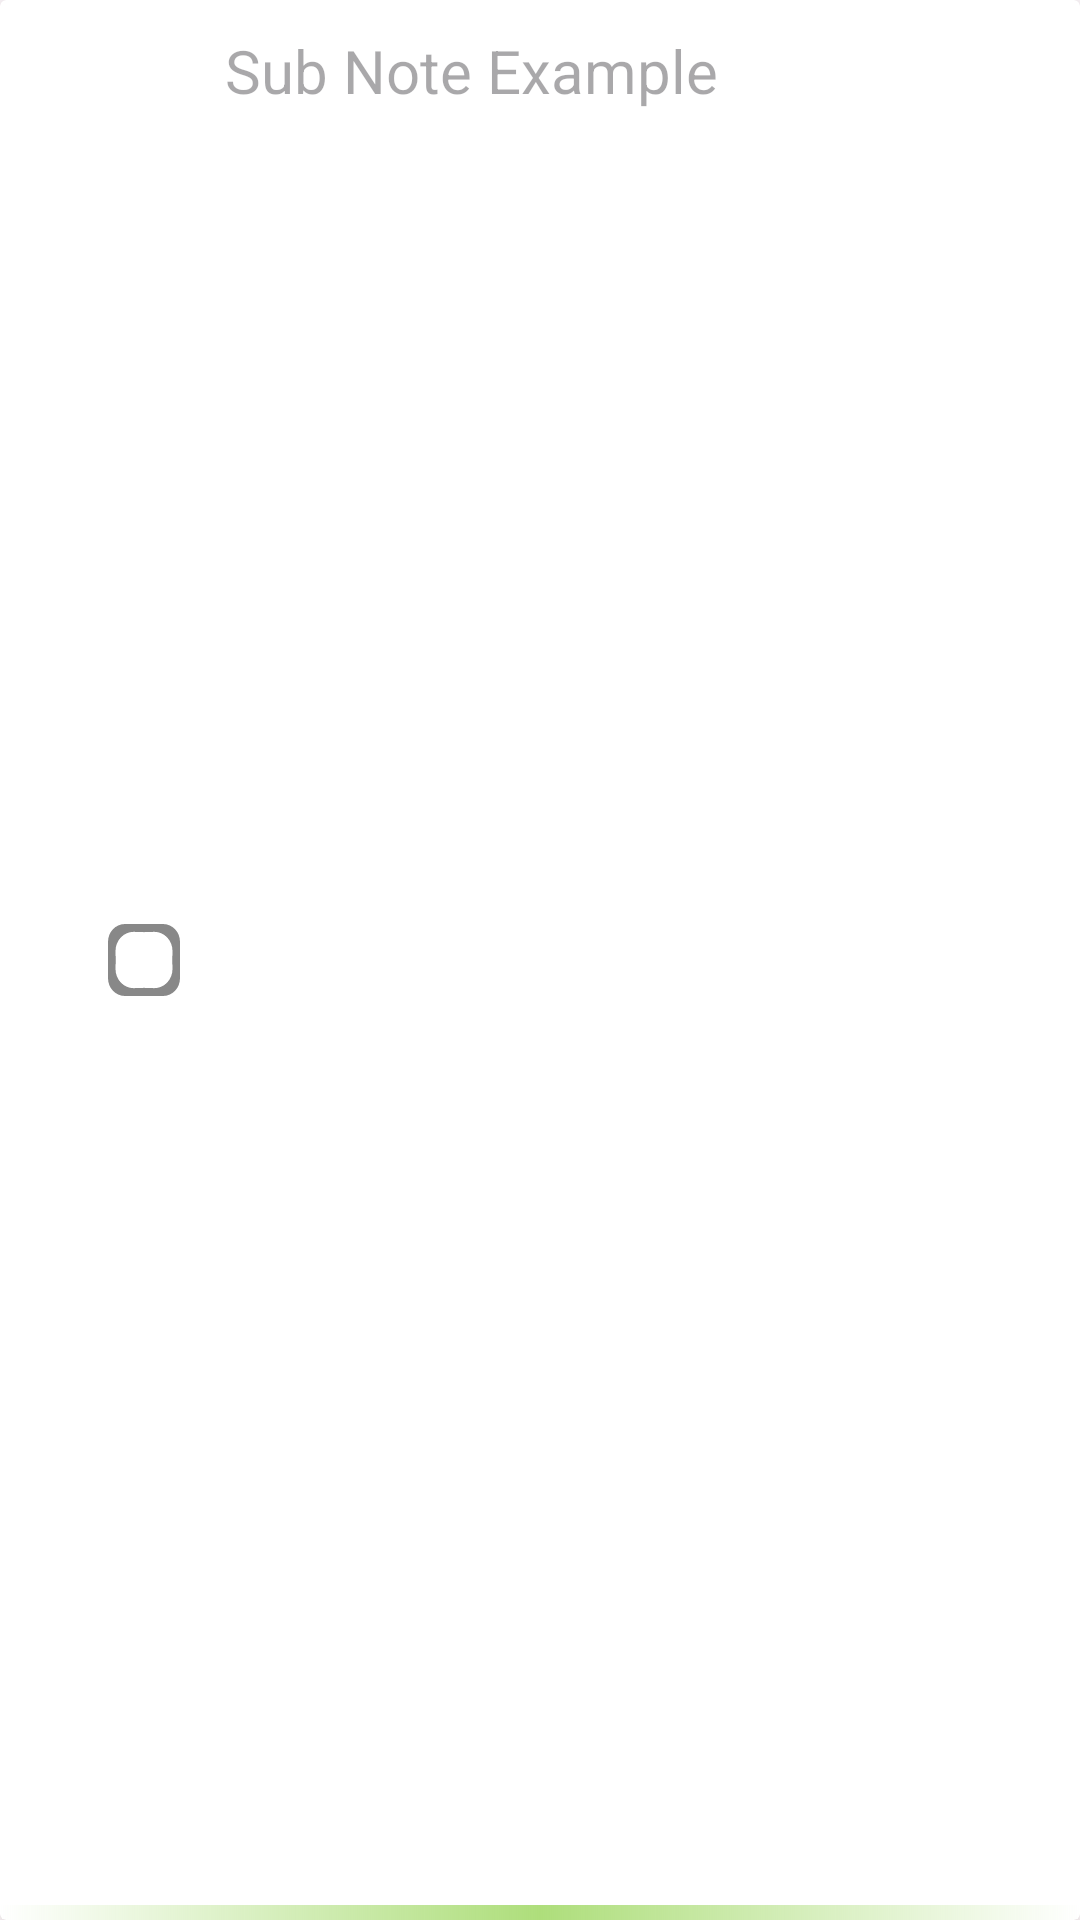

The Android layout XML behind this screen, and the referenced resources:
<!-- AndroidManifest.xml: application theme Theme.Kuai_Notes_Project -->
<!-- res/layout/recycler_tasks_sub_list.xml -->
<?xml version="1.0" encoding="utf-8"?>
<androidx.cardview.widget.CardView xmlns:android="http://schemas.android.com/apk/res/android"
    android:id="@+id/Layout_Item"
    android:layout_width="match_parent"
    android:layout_height="wrap_content"
    xmlns:app="http://schemas.android.com/apk/res-auto"
    android:outlineSpotShadowColor="@color/Light_medium_brown"
    android:outlineAmbientShadowColor="@color/transparent"
    android:layout_marginTop="0dp"
    android:layout_marginHorizontal="15dp"

    >
    <LinearLayout
        xmlns:app="http://schemas.android.com/apk/res-auto"
        app:cardCornerRadius="25dp"
        android:id="@+id/Layout_Global_Item"
        android:layout_width="match_parent"
        android:layout_height="wrap_content"
        android:paddingVertical="10dp"
        android:paddingHorizontal="15dp"
        android:requiresFadingEdge="horizontal"
        android:fadingEdge="horizontal"
        android:background="@drawable/rounded_layout_7dp"
        android:outlineSpotShadowColor="@color/light_brown_natural"
        android:outlineAmbientShadowColor="@color/transparent"
        android:fadingEdgeLength="20dp"
        android:orientation="vertical"
        >

        

        <TextView
            android:id="@+id/Text_Task_Sub_Title"
            android:layout_width="wrap_content"
            android:layout_height="wrap_content"
            android:layout_marginLeft="60dp"
            android:text=""
            android:hint="Sub Note Example"
            android:textSize="20sp"
            android:textColor="@color/item_visualizer_title_text_color"
            android:textStyle="normal" />

    </LinearLayout>


    <LinearLayout
        android:id="@+id/Layout_Completed_Mark_Ghost"
        android:layout_width="65dp"
        android:layout_height="match_parent"
        android:layout_gravity="start|center_vertical"
        android:layout_marginTop="0dp"
        android:layout_marginRight="38dp"
        android:layout_marginBottom="0dp"
        android:gravity="center_vertical"
        android:orientation="vertical">


        <FrameLayout
            android:id="@+id/Fl_Completed_Mark_Ghost"
            android:layout_width="38dp"
            android:layout_height="38dp"
            android:layout_gravity="center|right"
            android:layout_marginBottom="0dp"
            android:clickable="false"
            android:focusable="false"
            android:longClickable="false" />
    </LinearLayout>
    <LinearLayout
        android:id="@+id/Layout_Completed_Mark"
        android:layout_width="65dp"
        android:layout_height="match_parent"
        android:layout_gravity="start|center_vertical"
        android:layout_marginTop="0dp"
        android:layout_marginRight="38dp"
        android:layout_marginBottom="0dp"
        android:gravity="center_vertical"
        android:orientation="vertical">


        <FrameLayout
            android:id="@+id/Fl_Completed_Mark"
            android:layout_width="24dp"
            android:layout_height="24dp"
            android:layout_gravity="center|right"
            android:layout_marginRight="5dp"
            android:background="@drawable/icon_complete_task_test_4"
            android:backgroundTint="@color/item_visualizer_icon_neutral_tint"
            android:clickable="false"
            android:focusable="false"
            android:longClickable="false" />
    </LinearLayout>
    <LinearLayout
        android:id="@+id/Layout_Upper_Line"
        android:layout_width="26dp"
        android:layout_height="match_parent"
        android:layout_gravity="left"
        android:layout_marginTop="0dp"
        android:gravity="center_vertical"
        android:background="@color/white_bamboo"
        android:visibility="gone"
        android:orientation="vertical">

    </LinearLayout>
    <LinearLayout
        android:layout_width="match_parent"
        android:layout_height="match_parent"
        android:orientation="vertical"

        >
        <Space
            android:layout_width="match_parent"
            android:layout_height="match_parent"
            android:layout_weight="1"
            ></Space>
        <LinearLayout
            android:id="@+id/Layout_Button_Line"
            android:layout_width="match_parent"
            android:layout_height="5dp"
            android:layout_gravity="top"
            android:layout_marginTop="0dp"
            android:gravity="center_vertical"
            android:background="@drawable/task_main_upper_line"
            android:orientation="vertical"

            >

        </LinearLayout>

    </LinearLayout>


</androidx.cardview.widget.CardView>
<!-- resources referenced by this layout -->
<resources>
  <color name="Light_medium_brown">#A28F7E</color>
  <color name="item_visualizer_icon_neutral_tint">#888888</color>
  <color name="item_visualizer_title_text_color">#616161</color>
  <color name="light_brown_natural">#FFCEB7A1</color>
  <color name="transparent">#008F8F8F</color>
  <color name="white_bamboo">#FFF1EBE1</color>
  <!-- drawable icon_complete_task_test_4 (drawable) -->
  <vector xmlns:android="http://schemas.android.com/apk/res/android"
      android:width="93.502dp"
      android:height="88.943dp"
      android:viewportWidth="93.502"
      android:viewportHeight="88.943">
    <path
        android:fillColor="#FF000000"
        android:pathData="M0,22L0,66.943a22,22 45,0 0,22 22h49.502a22,22 135,0 0,22 -22L93.502,22a22,22 45,0 0,-22 -22L22,0a22,22 135,0 0,-22 22zM33.99,9.701 L46.751,10.058 59.512,9.701a23.594,23.594 45.052,0 1,24.245 24.288l-0.313,10.483 0.313,10.483A23.594,23.594 134.948,0 1,59.512 79.243L46.751,78.885 33.99,79.243A23.594,23.594 45.052,0 1,9.746 54.954L10.058,44.472 9.746,33.989A23.594,23.594 134.948,0 1,33.99 9.701Z"
        android:strokeLineCap="square"/>
  </vector>
  <!-- drawable rounded_layout_7dp (drawable) -->
  <?xml version="1.0" encoding="utf-8"?>
  <shape xmlns:android="http://schemas.android.com/apk/res/android">
      <corners android:radius="7dp"></corners>
      <solid android:color="@color/transparent"></solid>
  
  </shape>
  <!-- drawable task_main_upper_line (drawable) -->
  <?xml version="1.0" encoding="utf-8"?>
  <shape xmlns:android="http://schemas.android.com/apk/res/android">
      <solid android:color="@color/ex_yellow"></solid>
      <gradient
          android:startColor="@color/transparent"
          android:centerColor="@color/green_nai_cha"
          android:endColor="@color/transparent"
          >
  
      </gradient>
  
  </shape>
  <style name="Theme.Kuai_Notes_Project" parent="Base.Theme.Kuai_Notes_Project">
  
          
  
          <item name="android:navigationBarColor">#BFFBE4CC</item>
  
          
  
  
  
  
  
  
  
      </style>
  <color name="ex_yellow">#FFF3E79B</color>
  <color name="green_nai_cha">#aede7b</color>
  <style name="Base.Theme.Kuai_Notes_Project" parent="Theme.Material3.DayNight.NoActionBar">
          
          
  
      
  
      
      <item name="colorPrimary">@color/color_primary</item>
          
      <item name="colorButtonNormal">@color/white_bamboo</item>
          <item name="colorAccent">@color/green_dark_cha</item>
      <item name="android:colorBackground">@color/white_softy_1</item>
      <item name="colorOnPrimary">@color/gray_light_2</item>
      <item name="textAppearanceButton">@color/white</item>
  
  
  
      <item name="actionBarItemBackground">@color/teal_200</item>
      <item name="colorSecondary">@color/teal_200</item>
      <item name="colorSecondaryVariant">@color/teal_700</item>
      <item name="colorOnSecondary">@color/black</item>
  
  
          
          <item name="android:windowLightStatusBar">true</item>
  
          <item name="android:actionBarDivider">@color/light_brown_natural_trans</item>
          <item name="android:statusBarColor">#BFF2DCC5</item>
          <item name="android:titleTextColor">@color/light_brown_natural_trans</item>
          <item name="android:navigationBarColor">@color/light_brown_natural_trans</item>
  
  
  
          <item name="android:windowLightNavigationBar">true</item>
          
  
  
  
  
  
      
      
      
      
      
      
      
      
  </style>
  <color name="color_primary">#9E9E9E</color>
  <color name="green_dark_cha">#7baf40</color>
  <color name="white_softy_1">#FFF7F2F7</color>
  <color name="gray_light_2">#FF888B8E</color>
  <color name="white">#FFFFFFFF</color>
  <color name="teal_200">#FF03DAC5</color>
  <color name="teal_700">#FF018786</color>
  <color name="black">#FF000000</color>
  <color name="light_brown_natural_trans">#BFCEB7A1</color>
</resources>
